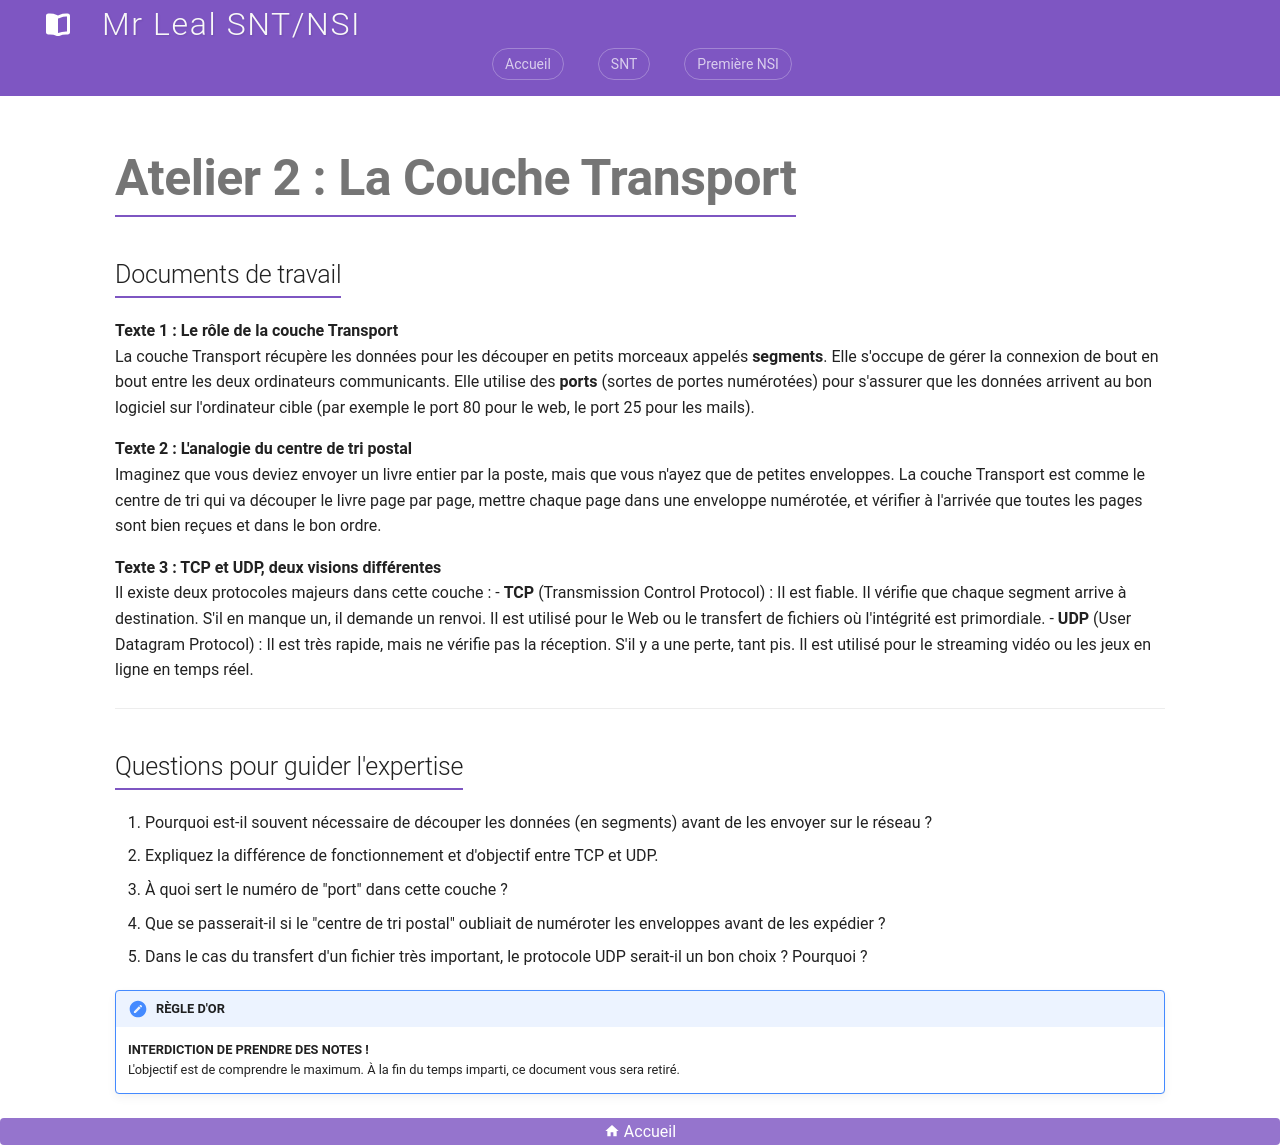

repository: jemangedespatate/projet_mkdocs · page: NSI_1/reseaux/jigsaw/atelier_2_transport/index.html · generator: mkdocs

# Atelier 2 : La Couche Transport

## Documents de travail

**Texte 1 : Le rôle de la couche Transport**  
La couche Transport récupère les données pour les découper en petits morceaux appelés **segments**. Elle s'occupe de gérer la connexion de bout en bout entre les deux ordinateurs communicants. Elle utilise des **ports** (sortes de portes numérotées) pour s'assurer que les données arrivent au bon logiciel sur l'ordinateur cible (par exemple le port 80 pour le web, le port 25 pour les mails).

**Texte 2 : L'analogie du centre de tri postal**  
Imaginez que vous deviez envoyer un livre entier par la poste, mais que vous n'ayez que de petites enveloppes. La couche Transport est comme le centre de tri qui va découper le livre page par page, mettre chaque page dans une enveloppe numérotée, et vérifier à l'arrivée que toutes les pages sont bien reçues et dans le bon ordre.

**Texte 3 : TCP et UDP, deux visions différentes**  
Il existe deux protocoles majeurs dans cette couche :
- **TCP** (Transmission Control Protocol) : Il est fiable. Il vérifie que chaque segment arrive à destination. S'il en manque un, il demande un renvoi. Il est utilisé pour le Web ou le transfert de fichiers où l'intégrité est primordiale.
- **UDP** (User Datagram Protocol) : Il est très rapide, mais ne vérifie pas la réception. S'il y a une perte, tant pis. Il est utilisé pour le streaming vidéo ou les jeux en ligne en temps réel.

---

## Questions pour guider l'expertise

1. Pourquoi est-il souvent nécessaire de découper les données (en segments) avant de les envoyer sur le réseau ?
2. Expliquez la différence de fonctionnement et d'objectif entre TCP et UDP.
3. À quoi sert le numéro de "port" dans cette couche ?
4. Que se passerait-il si le "centre de tri postal" oubliait de numéroter les enveloppes avant de les expédier ?
5. Dans le cas du transfert d'un fichier très important, le protocole UDP serait-il un bon choix ? Pourquoi ?

!!! important "RÈGLE D'OR"
    **INTERDICTION DE PRENDRE DES NOTES !**  
    L'objectif est de comprendre le maximum. À la fin du temps imparti, ce document vous sera retiré.
